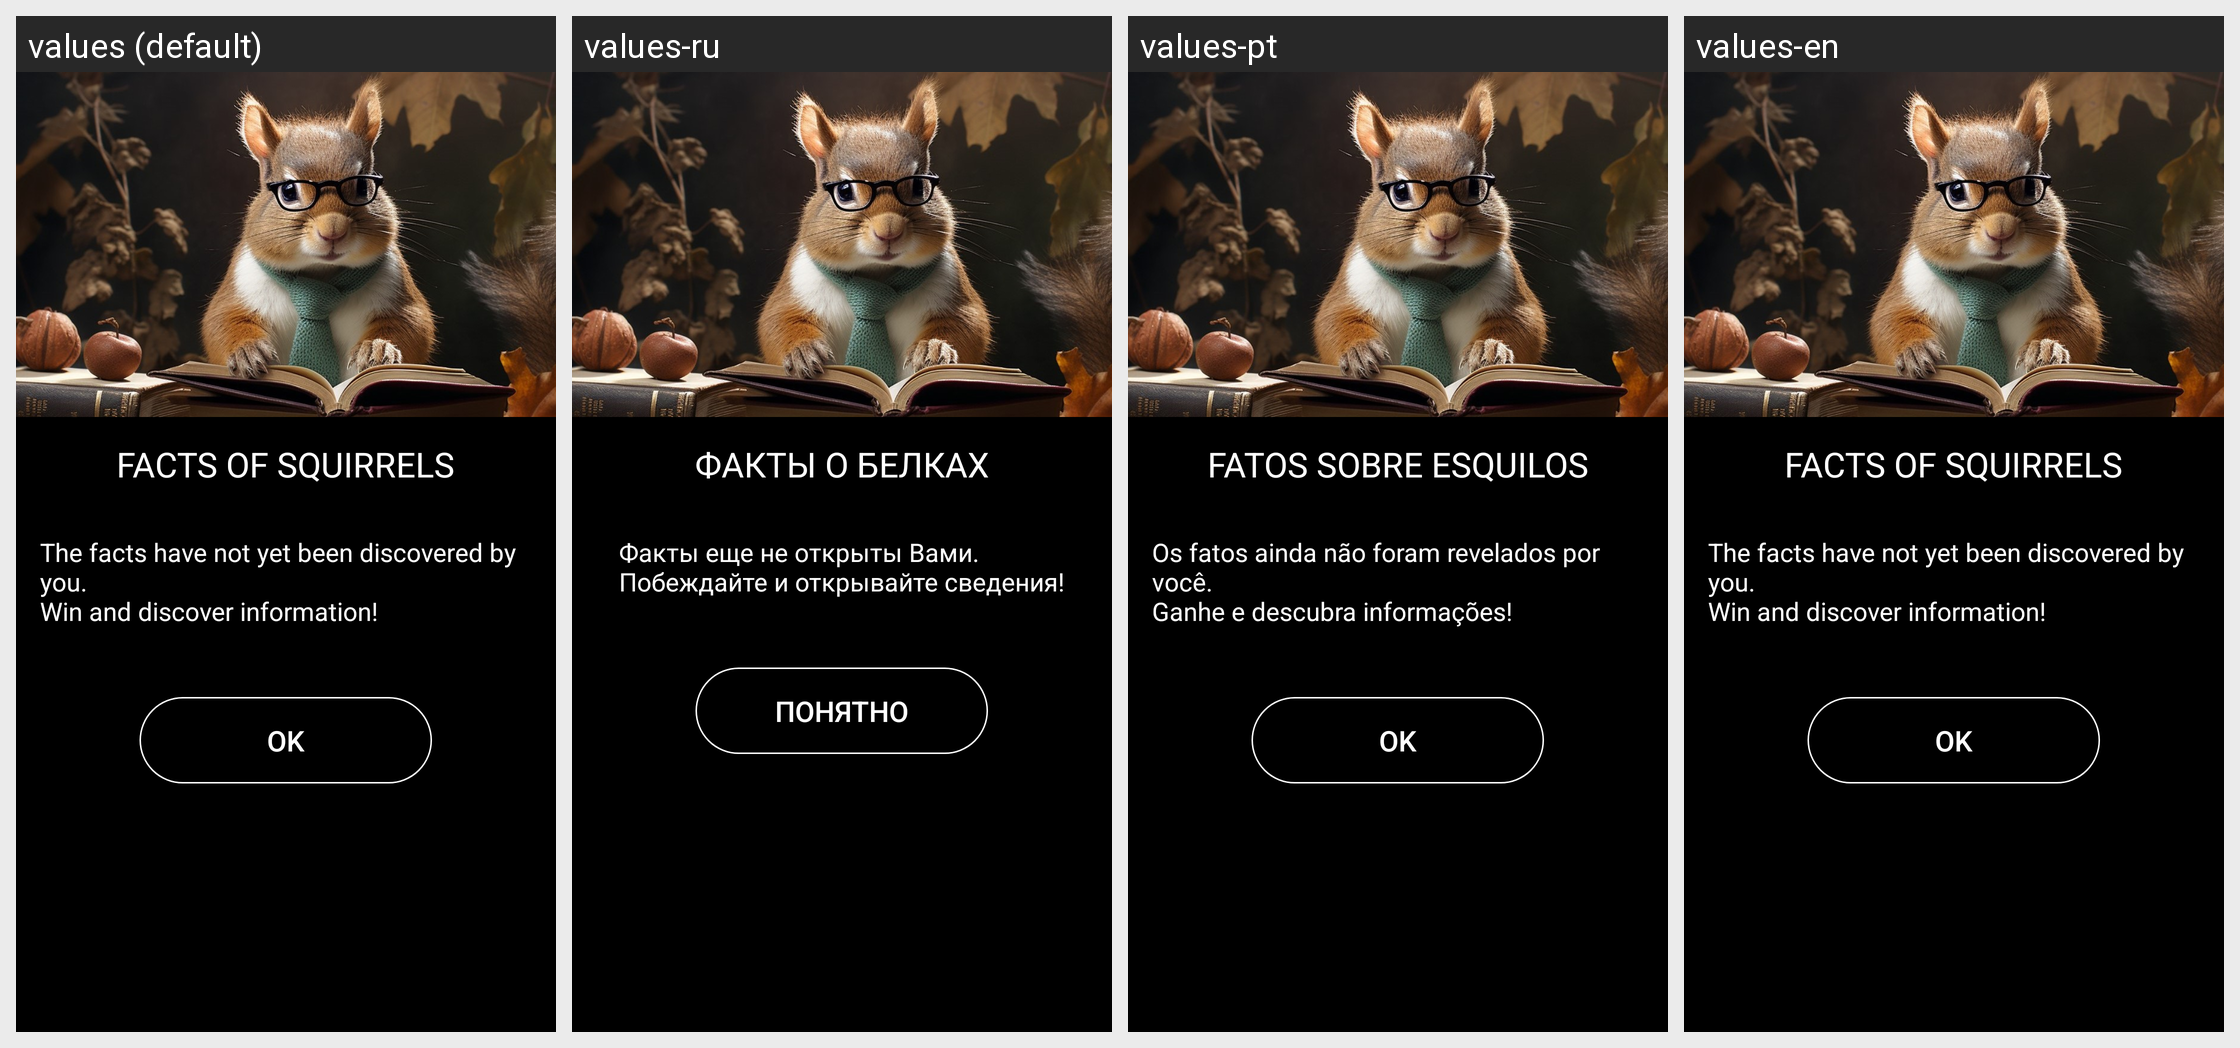

Translations of the strings shown on this Android screen, per locale in the grid:
Android screen res/layout/activity_records.xml rendered under 4 locales, left to right: values (default), values-ru, values-pt, values-en. Device: Nexus 5 (rendered at 1080×1920; each locale shown at half size, 540×960, under a caption strip naming it); theme NoActionBar.
Strings drawn on this screen, with the default value and each locale's value (text and hints the layout hard-codes, and strings that could not be matched under every locale, appear in the picture but are not listed):

text_fact_about
  values: FACTS OF SQUIRRELS
  values-ru: ФАКТЫ О БЕЛКАХ
  values-pt: FATOS SOBRE ESQUILOS
  values-en: FACTS OF SQUIRRELS

text_no_fact
  values: The facts have not yet been discovered by you.
      Win and discover information!
  values-ru: Факты еще не открыты Вами.
      Побеждайте и открывайте сведения!
  values-pt: Os fatos ainda não foram revelados por você.
      Ganhe e descubra informações!
  values-en: The facts have not yet been discovered by you.
      Win and discover information!

button_ok
  values: OK
  values-ru: Понятно
  values-pt: OK
  values-en: OK
